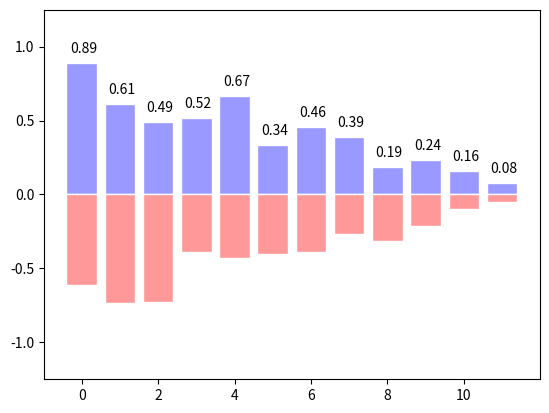

Generate this figure with matplotlib:
import numpy as np
import matplotlib.pyplot as plt

n = 12
X = np.arange(n)
Y1 = (1 - X / float(n)) * np.random.uniform(0.5, 1.0, n)
Y2 = (1 - X / float(n)) * np.random.uniform(0.5, 1.0, n)
plt.bar(X, +Y1, facecolor="#9999ff", edgecolor="white")
plt.bar(X, -Y2, facecolor="#ff9999", edgecolor="white")
for x, y in zip(X, Y1):
    plt.text(x + 0.4, y + 0.05, "%.2f" % y, ha="right", va="bottom")
plt.ylim(-1.25, +1.25)

plt.show()
